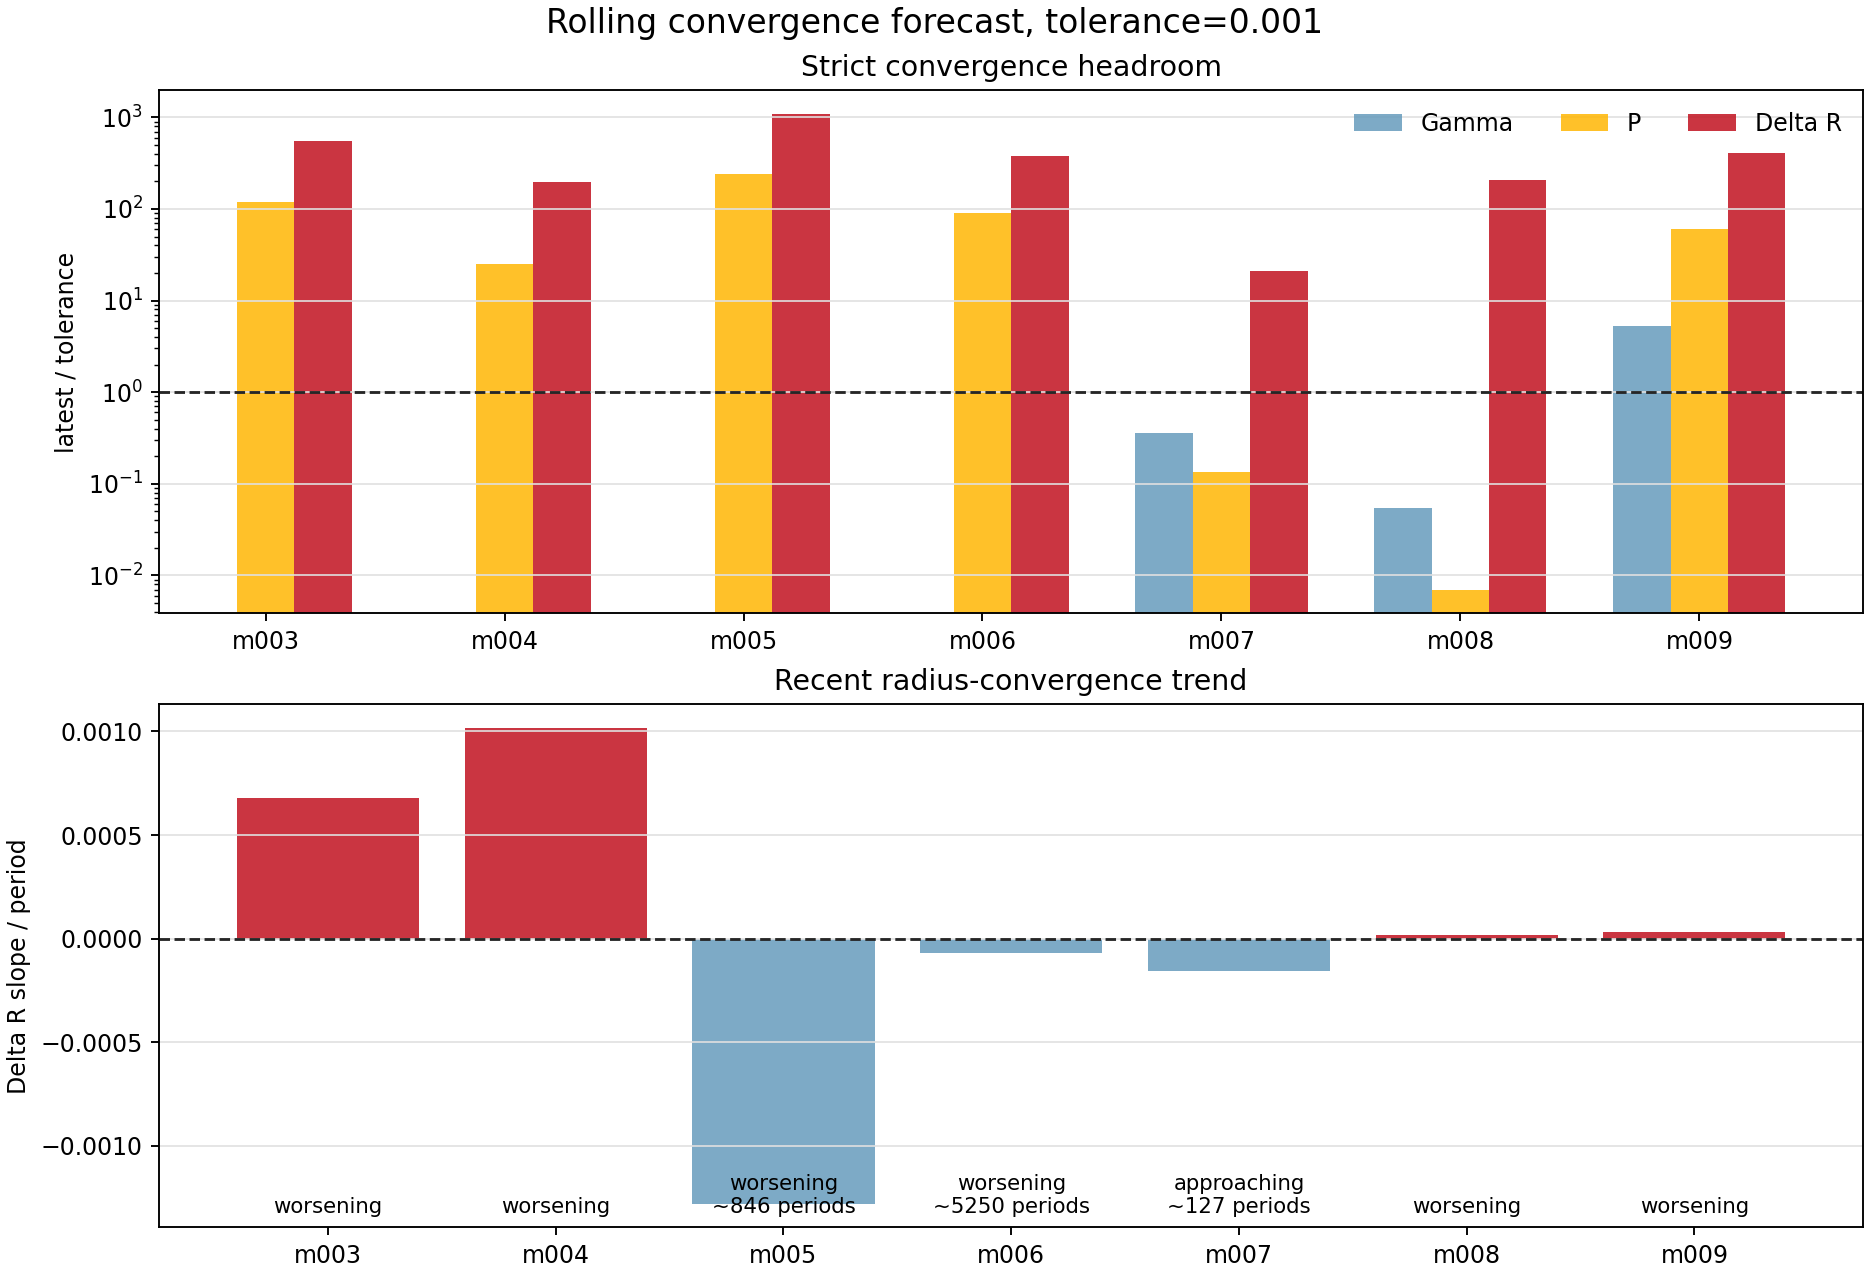

The file beside this chart, header and first rows:
model_id, run_name, source_kind, window_cycles, window_start_period, window_end_period, live_period, latest_history_model, active_stage, surface_velocity_status, converged_exact, forecast_status, blocking_metrics, recent_points, slope_window, gamma_value, gamma_ratio_to_tolerance, gamma_slope_per_period, gamma_trend, gamma_periods_to_tolerance_linear, period_value, period_ratio_to_tolerance, period_slope_per_period, period_trend
model_003, model_003_M0p7317_Z0p001405_T6745, period_log_fallback, 100.0, 1901, 2000, 2000, 2546168, , supersonic, False, worsening, gamma,period,delta_r, 8, 8, , , , missing, , 0.1202, 120.2, 9.01269212484402e-05, worsening
model_004, model_004_M0p7595_Z0p0001834_T6876, period_log_fallback, 100.0, 1901, 2000, 2000, 2505685, , watch, False, worsening, gamma,period,delta_r, 8, 8, , , , missing, , 0.02524, 25.24, -8.086961369644874e-06, flat
model_005, model_005_M0p6238_Z0p00007156_T6925, period_log_fallback, 100.0, 1901, 2000, 2000, 2548383, , supersonic, False, worsening, gamma,period,delta_r, 8, 8, , , , missing, , 0.2381, 238.1, 0.0001261, worsening
model_006, model_006_M0p7194_Z0p001620_T6711, period_log_fallback, 100.0, 1901, 2000, 2000, 2546092, , supersonic, False, worsening, gamma,period,delta_r, 8, 8, , , , missing, , 0.09132, 91.32, 0.0001748, worsening
model_007, model_007_M0p6887_Z0p004060_T6669, history_exact_rsp_columns, 100.0, 1620, 1719, 1719, 2391960, continue_saturation, supersonic, False, approaching, delta_r, 8, 8, 0.0003555, 0.3555, -6.663255301296155e-06, met, , 0.000134, 0.134, -3.556404606157884e-11, met
model_008, model_008_M0p6151_Z0p0004406_T6792, history_exact_rsp_columns, 100.0, 1059, 1158, 1158, 1760430, continue_saturation, watch, False, worsening, delta_r, 8, 8, 5.46327023304323e-05, 0.05463, 7.358348744128139e-08, met, , 6.966371044851147e-06, 0.006966, -4.805036443287526e-13, met
model_009, model_009_M0p6668_Z0p0001120_T6852, history_exact_rsp_columns, 100.0, 181.0, 280.0, 280, 282670, create, ok, False, worsening, gamma,period,delta_r, 8, 8, 0.005295, 5.295, 4.384813099315406e-21, flat, , 0.06095, 60.95, 3.6286535453618996e-05, worsening
